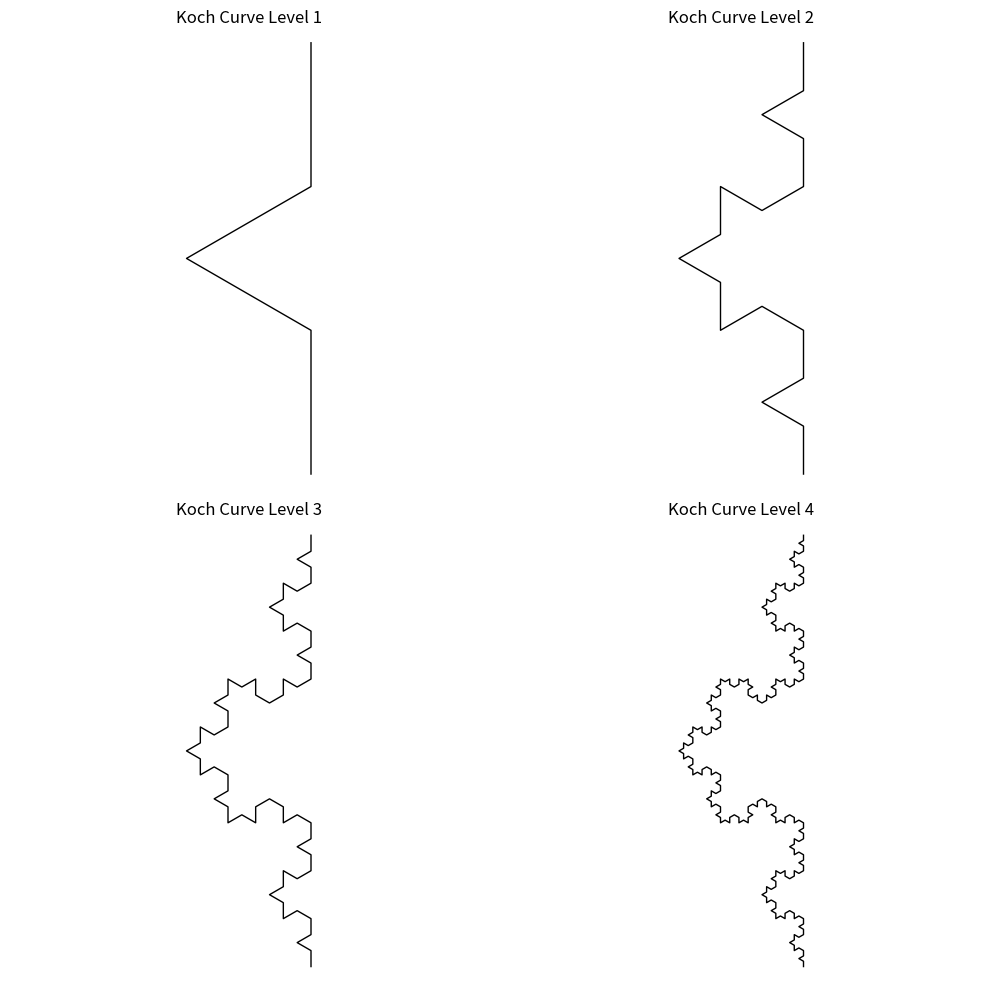
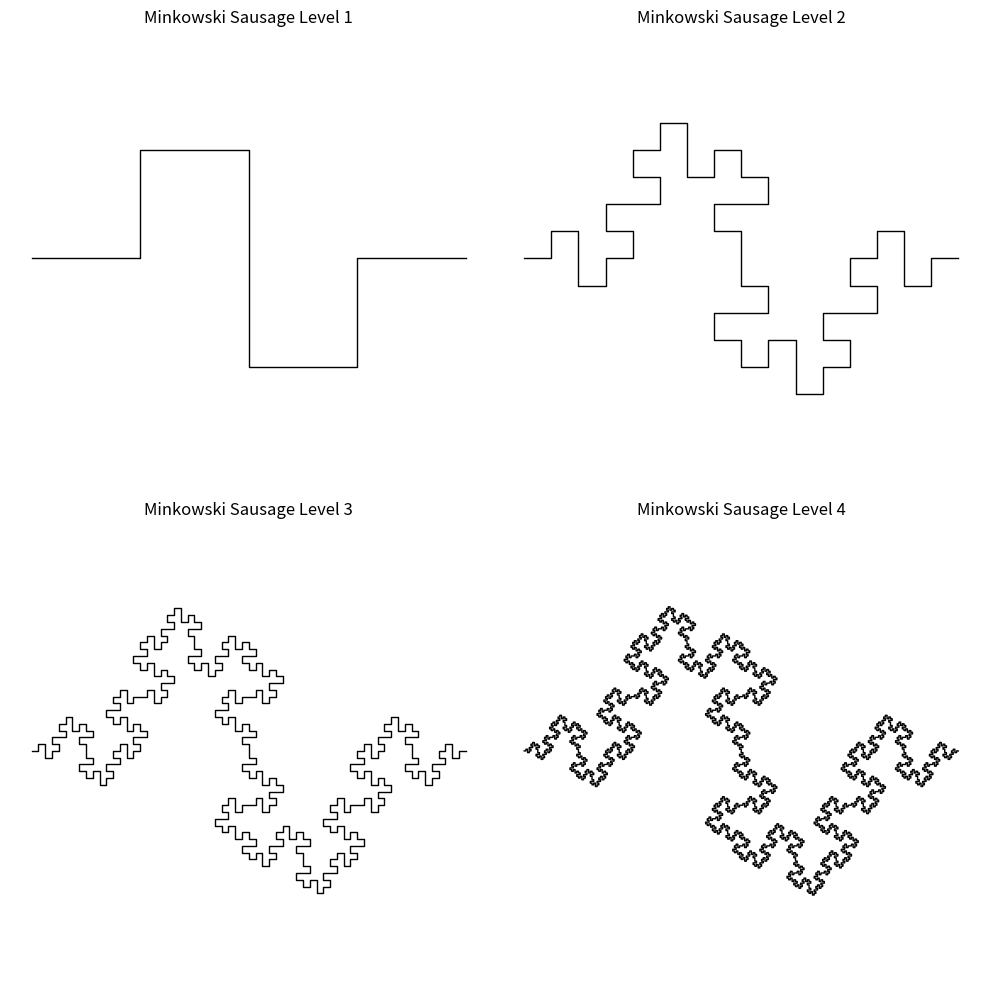

These figures' Python source, in order:
import numpy as np
import matplotlib.pyplot as plt

def koch_generator(u, level):
    u = np.array([0, 1j]) # 初始竖直线段
    
    if level <= 0:
        return u
        
    theta = np.pi/3 # 旋转角度
    for _ in range(level):
        new_u = []
        for i in range(len(u)-1):
            start = u[i]
            end = u[i+1]
            
            # 生成科赫曲线的四个新线段
            p1 = start
            p2 = start + (end - start)/3
            p3 = p2 + (end - start)/3 * np.exp(1j*theta)
            p4 = start + 2*(end - start)/3
            p5 = end
            
            new_u.extend([p1, p2, p3, p4, p5])
        
        u = np.array(new_u)
    
    return u

def minkowski_generator(u, level):
    u = np.array([0, 1]) # 初始水平线段
    
    theta = np.pi/2 # 旋转角度
    for _ in range(level):
        new_u = []
        for i in range(len(u)-1):
            start = u[i]
            end = u[i+1]
            
            # 生成Minkowski曲线的八个新线段
            p1 = start
            p2 = start + (end - start)/4
            p3 = p2 + (end - start)/4 * np.exp(1j*theta)
            p4 = p2 + (end - start)/4 * (1 + 1j)
            p5 = start + (end - start)/2 + (end - start)/4 * 1j
            p6 = start + (end - start)/2
            p7 = start + (end - start)/2 - (end - start)/4 * 1j
            p8 = start + 3*(end - start)/4 - (end - start)/4 * 1j
            p9 = start + 3*(end - start)/4
            p10 = end
            
            new_u.extend([p1, p2, p3, p4, p5, p6, p7, p8, p9, p10])
        
        u = np.array(new_u)
    
    return u


if __name__ == "__main__":
    # 初始线段
    init_u = np.array([0, 1])
    
    # 创建2x2子图布局
    fig, axs = plt.subplots(2, 2, figsize=(10, 10))
    
    # 生成不同层级的科赫曲线
    for i in range(4):
        koch_points = koch_generator(init_u, i+1)
        axs[i//2, i%2].plot(koch_points.real, koch_points.imag, 'k-', lw=1)
        axs[i//2, i%2].set_title(f"Koch Curve Level {i+1}")
        axs[i//2, i%2].axis('equal')
        axs[i//2, i%2].axis('off')
    
    plt.tight_layout()
    plt.show()

    # 生成不同层级的Minkowski香肠
    fig, axs = plt.subplots(2, 2, figsize=(10, 10))
    for i in range(4):
        minkowski_points = minkowski_generator(init_u, i+1)
        axs[i//2, i%2].plot(minkowski_points.real, minkowski_points.imag, 'k-', lw=1)
        axs[i//2, i%2].set_title(f"Minkowski Sausage Level {i+1}")
        axs[i//2, i%2].axis('equal')
        axs[i//2, i%2].axis('off')
    
    plt.tight_layout()
    plt.show()